The GitHub repository plavamenta/CNN---klasifikovanje-antena contains a labelled image folder "CNN_dataset_2026" with 6 categories: dipole antenna, grid antenna, microwave antenna, parabolic antenna, sectoral antenna, yagi antenna. Examples follow, each with its label.

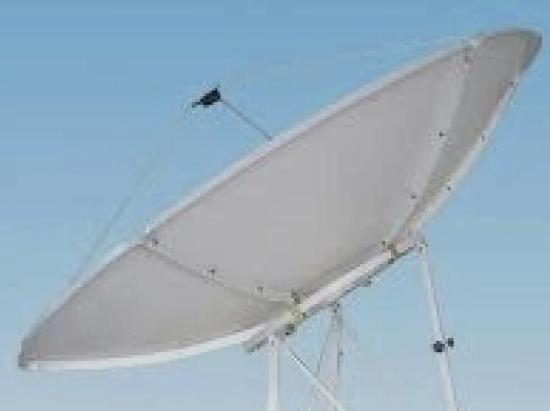
Label: parabolic antenna

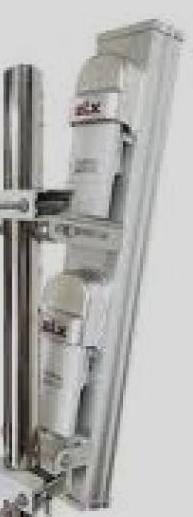
Label: sectoral antenna

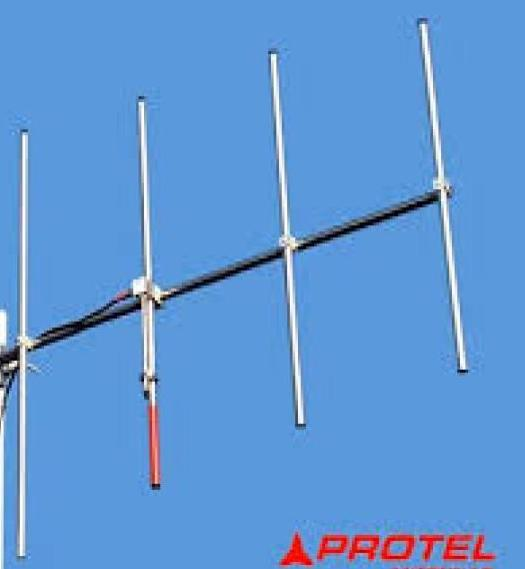
Label: yagi antenna

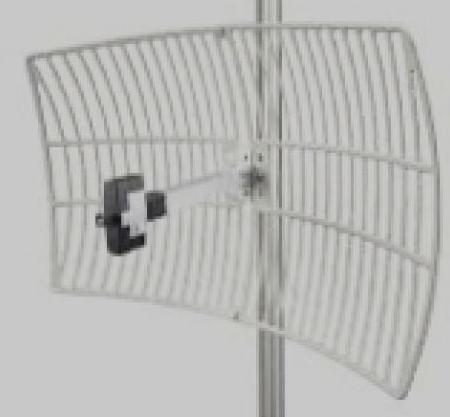
Label: grid antenna

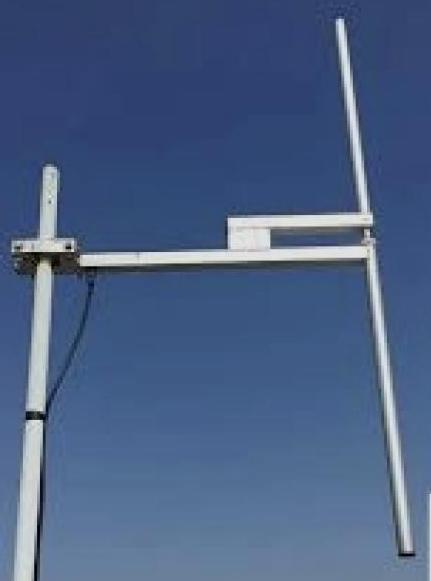
Label: dipole antenna

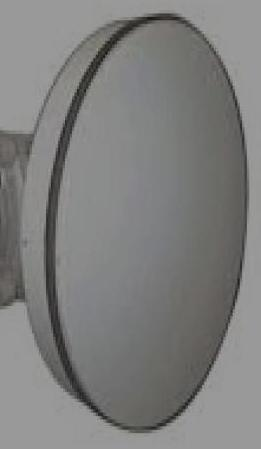
Label: microwave antenna
